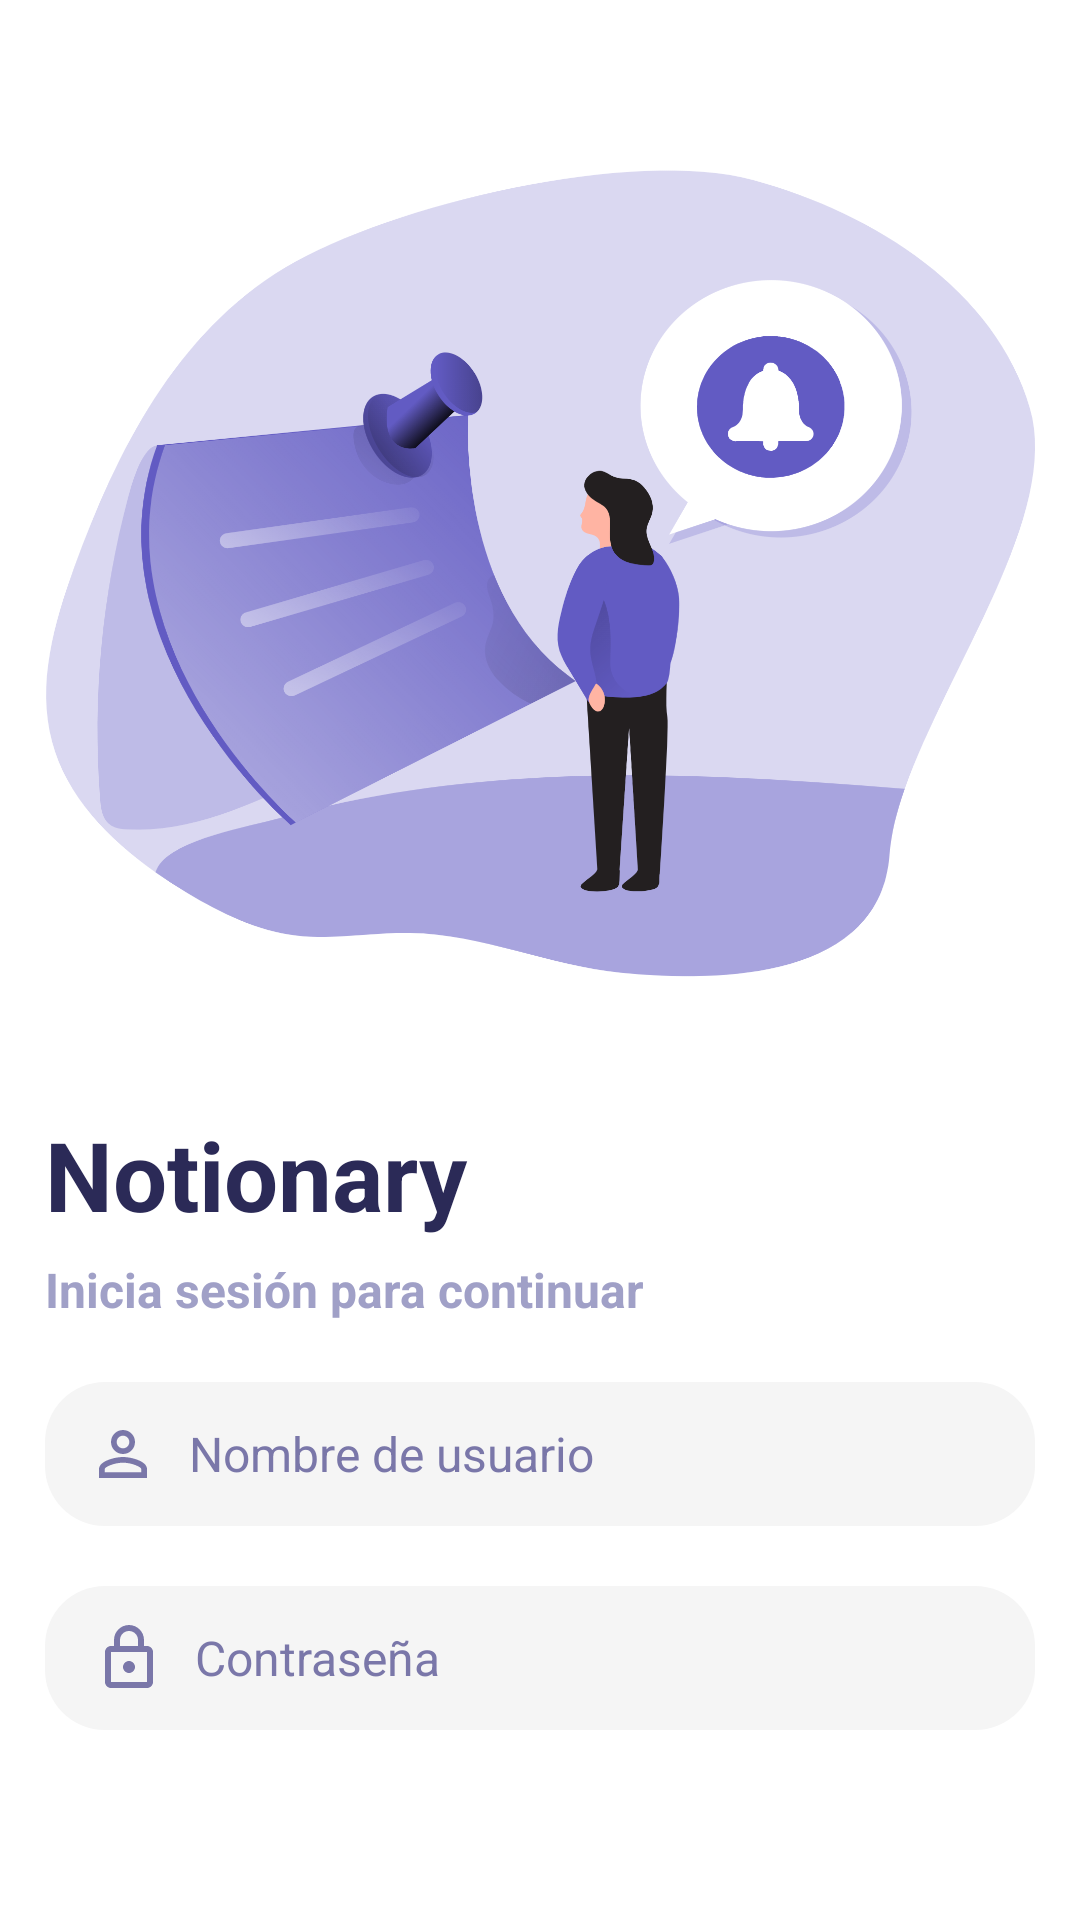

Android layout source for this screen:
<!-- AndroidManifest.xml: application theme Theme.Notionaryv1 -->
<!-- res/layout/fragment_login.xml -->
<?xml version="1.0" encoding="utf-8"?>
<androidx.constraintlayout.widget.ConstraintLayout xmlns:android="http://schemas.android.com/apk/res/android"
    xmlns:app="http://schemas.android.com/apk/res-auto"
    xmlns:tools="http://schemas.android.com/tools"
    android:layout_width="match_parent"
    android:layout_height="match_parent"
    android:background="@color/white"
    tools:context=".fragments.login.LoginFragment">
    <ImageView
        android:id="@+id/img_login"
        android:layout_width="330dp"
        android:layout_height="330dp"
        android:layout_marginTop="20dp"
        app:layout_constraintTop_toTopOf="parent"
        app:layout_constraintStart_toStartOf="parent"
        app:layout_constraintEnd_toEndOf="parent"
        android:src="@drawable/img_reminder_"/>

    <TextView
        android:id="@+id/txt_login"
        android:layout_width="match_parent"
        android:layout_height="wrap_content"
        android:layout_marginTop="20dp"
        app:layout_constraintTop_toBottomOf="@+id/img_login"
        android:textSize="32sp"
        android:textStyle="bold"
        android:textColor="#2B2A57"
        android:text="Notionary"
        android:layout_marginStart="15dp"
        android:layout_marginEnd="15dp"/>
    <TextView
        android:id="@+id/txt_login_sub"
        android:layout_width="match_parent"
        android:layout_height="wrap_content"
        app:layout_constraintTop_toBottomOf="@+id/txt_login"
        android:textStyle="bold"
        android:textSize="16sp"
        android:textColor="#A0A0C7"
        android:text="Inicia sesión para continuar"
        android:layout_marginTop="6dp"
        android:layout_marginStart="15dp"
        android:layout_marginEnd="15dp"/>
    <EditText
        android:id="@+id/edt_username"
        android:layout_width="match_parent"
        android:textColorHint="#7A77A9"
        android:textColor="#2B2A57"
        android:hint="Nombre de usuario"
        android:textSize="16sp"
        android:layout_height="wrap_content"
        android:background="@drawable/rounded_edt"
        android:layout_marginStart="15dp"
        android:layout_marginEnd="15dp"
        android:paddingHorizontal="14dp"
        android:paddingVertical="12dp"
        android:layout_marginTop="20dp"
        android:drawableStart="@drawable/ic_person"
        android:drawablePadding="10dp"
        app:layout_constraintTop_toBottomOf="@+id/txt_login_sub"/>
    <EditText
        android:id="@+id/edt_password"
        android:inputType="textPassword"
        android:layout_width="match_parent"
        android:textColorHint="#7A77A9"
        android:textColor="#2B2A57"
        android:textSize="16sp"
        android:hint="Contraseña"
        android:drawableStart="@drawable/ic_lock"
        android:drawablePadding="10dp"
        android:layout_height="wrap_content"
        android:background="@drawable/rounded_edt"
        android:layout_marginStart="15dp"
        android:layout_marginEnd="15dp"
        android:paddingHorizontal="16dp"
        android:paddingVertical="12dp"
        android:layout_marginTop="20dp"
        app:layout_constraintTop_toBottomOf="@id/edt_username"/>
    <Button
        android:id="@+id/btn_login"
        android:text="Iniciar sesión"
        android:layout_height="wrap_content"
        android:textSize="16sp"
        android:layout_width="match_parent"
        android:paddingVertical="12dp"
        android:layout_marginStart="15dp"
        android:layout_marginEnd="15dp"
        android:layout_marginTop="20dp"
        app:backgroundTint="@null"
        android:background="@drawable/button_primary"
        android:textColor="@color/white"
        app:layout_constraintTop_toBottomOf="@id/edt_password"/>

    <Button
        android:id="@+id/btn_to_register"
        android:text="Registrarse"
        android:layout_height="wrap_content"
        android:textSize="16sp"
        android:layout_width="match_parent"
        android:paddingVertical="12dp"
        android:layout_marginStart="15dp"
        android:layout_marginEnd="15dp"
        android:layout_marginTop="20dp"
        app:backgroundTint="@null"
        android:background="@drawable/button_secondary"
        android:textColor="@color/primary"
        app:layout_constraintTop_toBottomOf="@id/btn_login"/>






























    <ProgressBar
        android:id="@+id/progress_bar"
        android:layout_width="wrap_content"
        android:layout_height="wrap_content"
        android:layout_marginTop="20dp"
        android:visibility="gone"
        android:indeterminate="true"
        android:layout_marginBottom="20dp"
        app:layout_constraintTop_toBottomOf="@+id/btn_login"
        app:layout_constraintStart_toStartOf="parent"
        app:layout_constraintEnd_toEndOf="parent"/>

</androidx.constraintlayout.widget.ConstraintLayout>
<!-- resources referenced by this layout -->
<resources>
  <color name="primary">#625BC3</color>
  <color name="white">#FFFFFFFF</color>
  <!-- drawable button_secondary (drawable) -->
  <?xml version="1.0" encoding="utf-8"?>
  <shape xmlns:android="http://schemas.android.com/apk/res/android">
      <stroke
          android:width="2dp"
          android:color="@color/primary" />
      <corners android:radius="12dp" />
  </shape>
  <!-- drawable ic_lock (drawable) -->
  <vector xmlns:android="http://schemas.android.com/apk/res/android" android:height="24dp" android:tint="#7A77A9" android:viewportHeight="24" android:viewportWidth="24" android:width="24dp">
        
      <path android:fillColor="@android:color/white" android:pathData="M18,8h-1L17,6c0,-2.76 -2.24,-5 -5,-5S7,3.24 7,6v2L6,8c-1.1,0 -2,0.9 -2,2v10c0,1.1 0.9,2 2,2h12c1.1,0 2,-0.9 2,-2L20,10c0,-1.1 -0.9,-2 -2,-2zM9,6c0,-1.66 1.34,-3 3,-3s3,1.34 3,3v2L9,8L9,6zM18,20L6,20L6,10h12v10zM12,17c1.1,0 2,-0.9 2,-2s-0.9,-2 -2,-2 -2,0.9 -2,2 0.9,2 2,2z"/>
      
  </vector>
  <!-- drawable ic_person (drawable) -->
  <vector xmlns:android="http://schemas.android.com/apk/res/android" android:height="24dp" android:tint="#7A77A9" android:viewportHeight="24" android:viewportWidth="24" android:width="24dp">
        
      <path android:fillColor="@android:color/white" android:pathData="M12,5.9c1.16,0 2.1,0.94 2.1,2.1s-0.94,2.1 -2.1,2.1S9.9,9.16 9.9,8s0.94,-2.1 2.1,-2.1m0,9c2.97,0 6.1,1.46 6.1,2.1v1.1L5.9,18.1L5.9,17c0,-0.64 3.13,-2.1 6.1,-2.1M12,4C9.79,4 8,5.79 8,8s1.79,4 4,4 4,-1.79 4,-4 -1.79,-4 -4,-4zM12,13c-2.67,0 -8,1.34 -8,4v3h16v-3c0,-2.66 -5.33,-4 -8,-4z"/>
      
  </vector>
  <!-- drawable img_reminder_: png bitmap (drawable, 398590 bytes) -->
  <!-- drawable rounded_edt (drawable) -->
  <?xml version="1.0" encoding="utf-8"?>
  <shape xmlns:android="http://schemas.android.com/apk/res/android">
      <solid android:color="#F5F5F5" />
      <corners android:radius="20dp" />
      <stroke android:width="0dp" android:color="@android:color/transparent" />
  </shape>
  <style name="Theme.Notionaryv1" parent="Base.Theme.Notionaryv1" />
  <style name="Base.Theme.Notionaryv1" parent="Theme.Material3.DayNight.NoActionBar">
           Customize your light theme here.
  
           <item name="colorPrimary">@color/primary</item>
      </style>
</resources>
